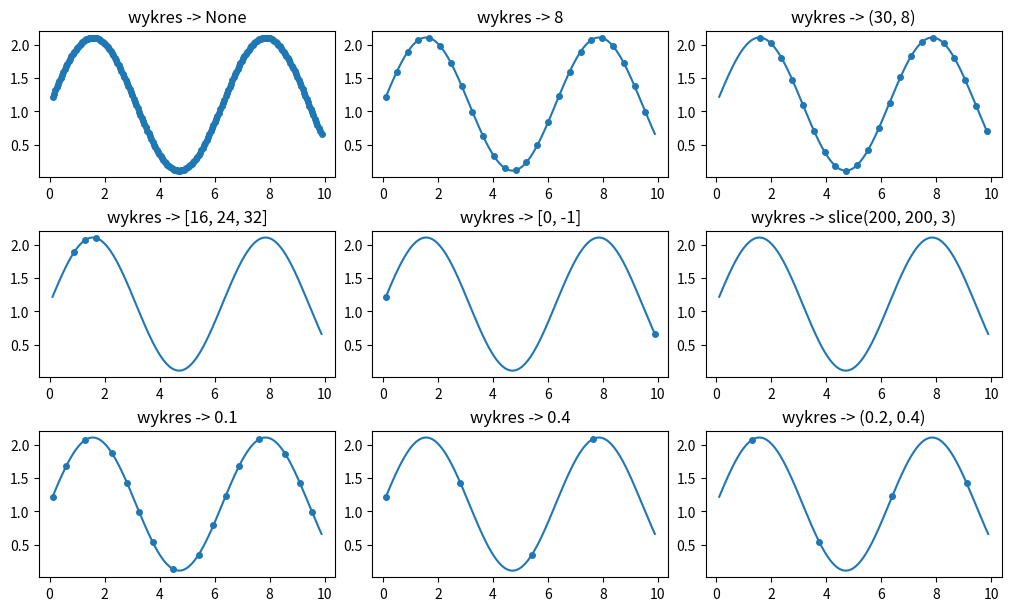
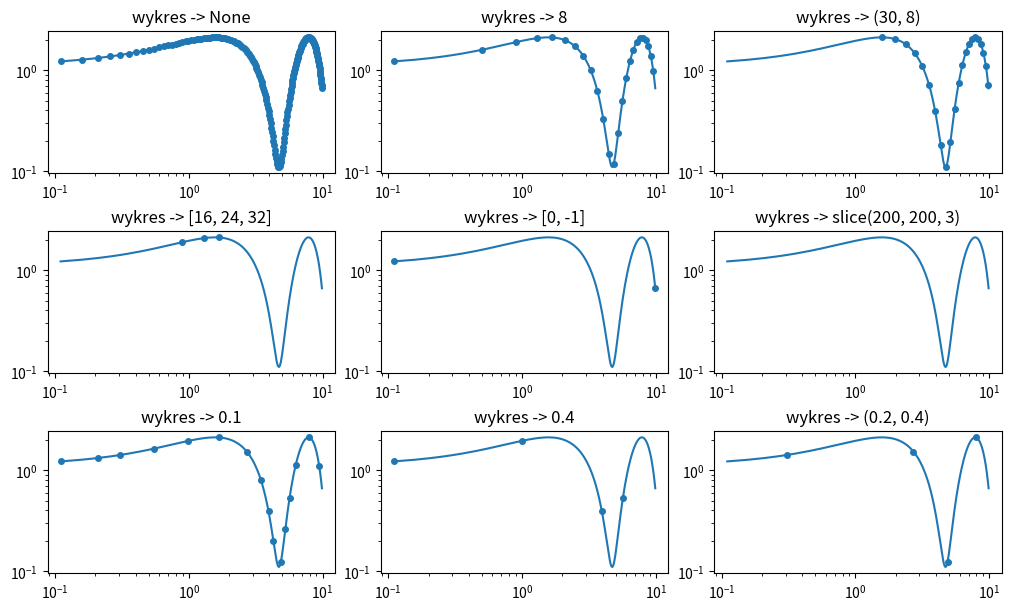
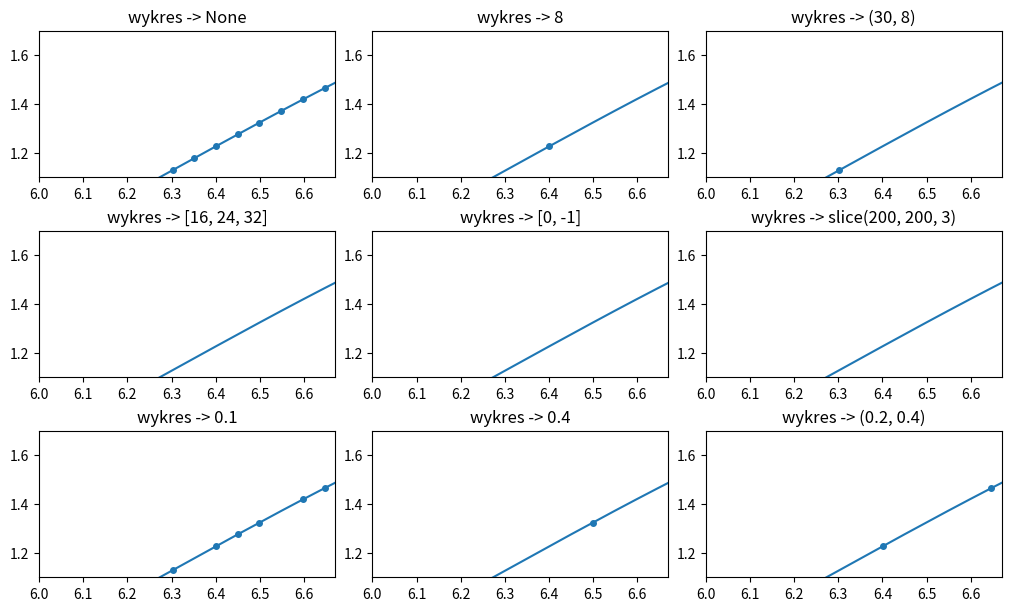
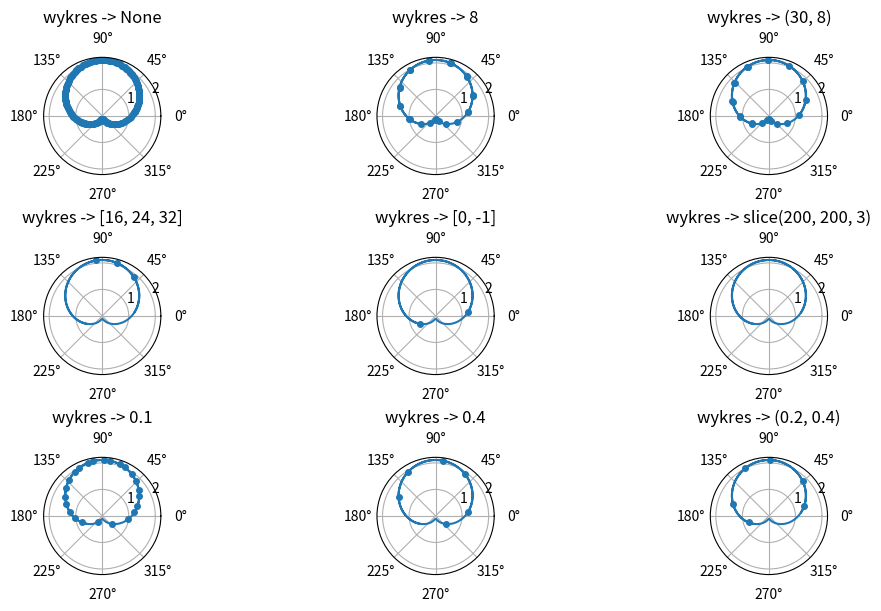

Here is the Python script that generated these plots, in order:
# -*- coding: utf-8 -*-

# -- Sheet --

import numpy as np
import matplotlib.pyplot as plt

cases = [
    None,
    8,
    (30,8),
    [16,24,32],
    [0,-1],
    slice(200,200,3),
    0.1,
    0.4,
    (0.2,0.4)
]

delta = 0.11
x = np.linspace(0,10-2*delta,200) + delta
y = np.sin(x)+1.0 + delta

#kreślenie wykresu
fig,axs = plt.subplots(3,3,figsize=(10,6), constrained_layout = True)
for ax, markevery in zip(axs.flat, cases):
    ax.set_title(f'wykres -> {markevery}')
    ax.plot(x,y,'o',ls='-',ms=4,markevery = markevery)

#kreślenie wykresu w skali logarytmicznej
fig,axs = plt.subplots(3,3,figsize=(10,6), constrained_layout = True)
for ax, markevery in zip(axs.flat, cases):
    ax.set_title(f'wykres -> {markevery}')
    ax.set_xscale('log')
    ax.set_yscale('log')
    ax.plot(x,y,'o',ls='-',ms=4,markevery = markevery)

#kreślenie wykresu - w zakresie
fig,axs = plt.subplots(3,3,figsize=(10,6), constrained_layout = True)
for ax, markevery in zip(axs.flat, cases):
    ax.set_title(f'wykres -> {markevery}')
    ax.plot(x,y,'o',ls='-',ms=4,markevery = markevery)
    ax.set_xlim((6,6.67))
    ax.set_ylim((1.1,1.7))

#kreślenie wykresu w układzie polarnym
fig,axs = plt.subplots(3,3,figsize=(10,6), constrained_layout = True, subplot_kw={'projection':'polar'})
for ax, markevery in zip(axs.flat, cases):
    ax.set_title(f'wykres -> {markevery}')
    ax.plot(x,y,'o',ls='-',ms=4,markevery = markevery)
plt.show()
